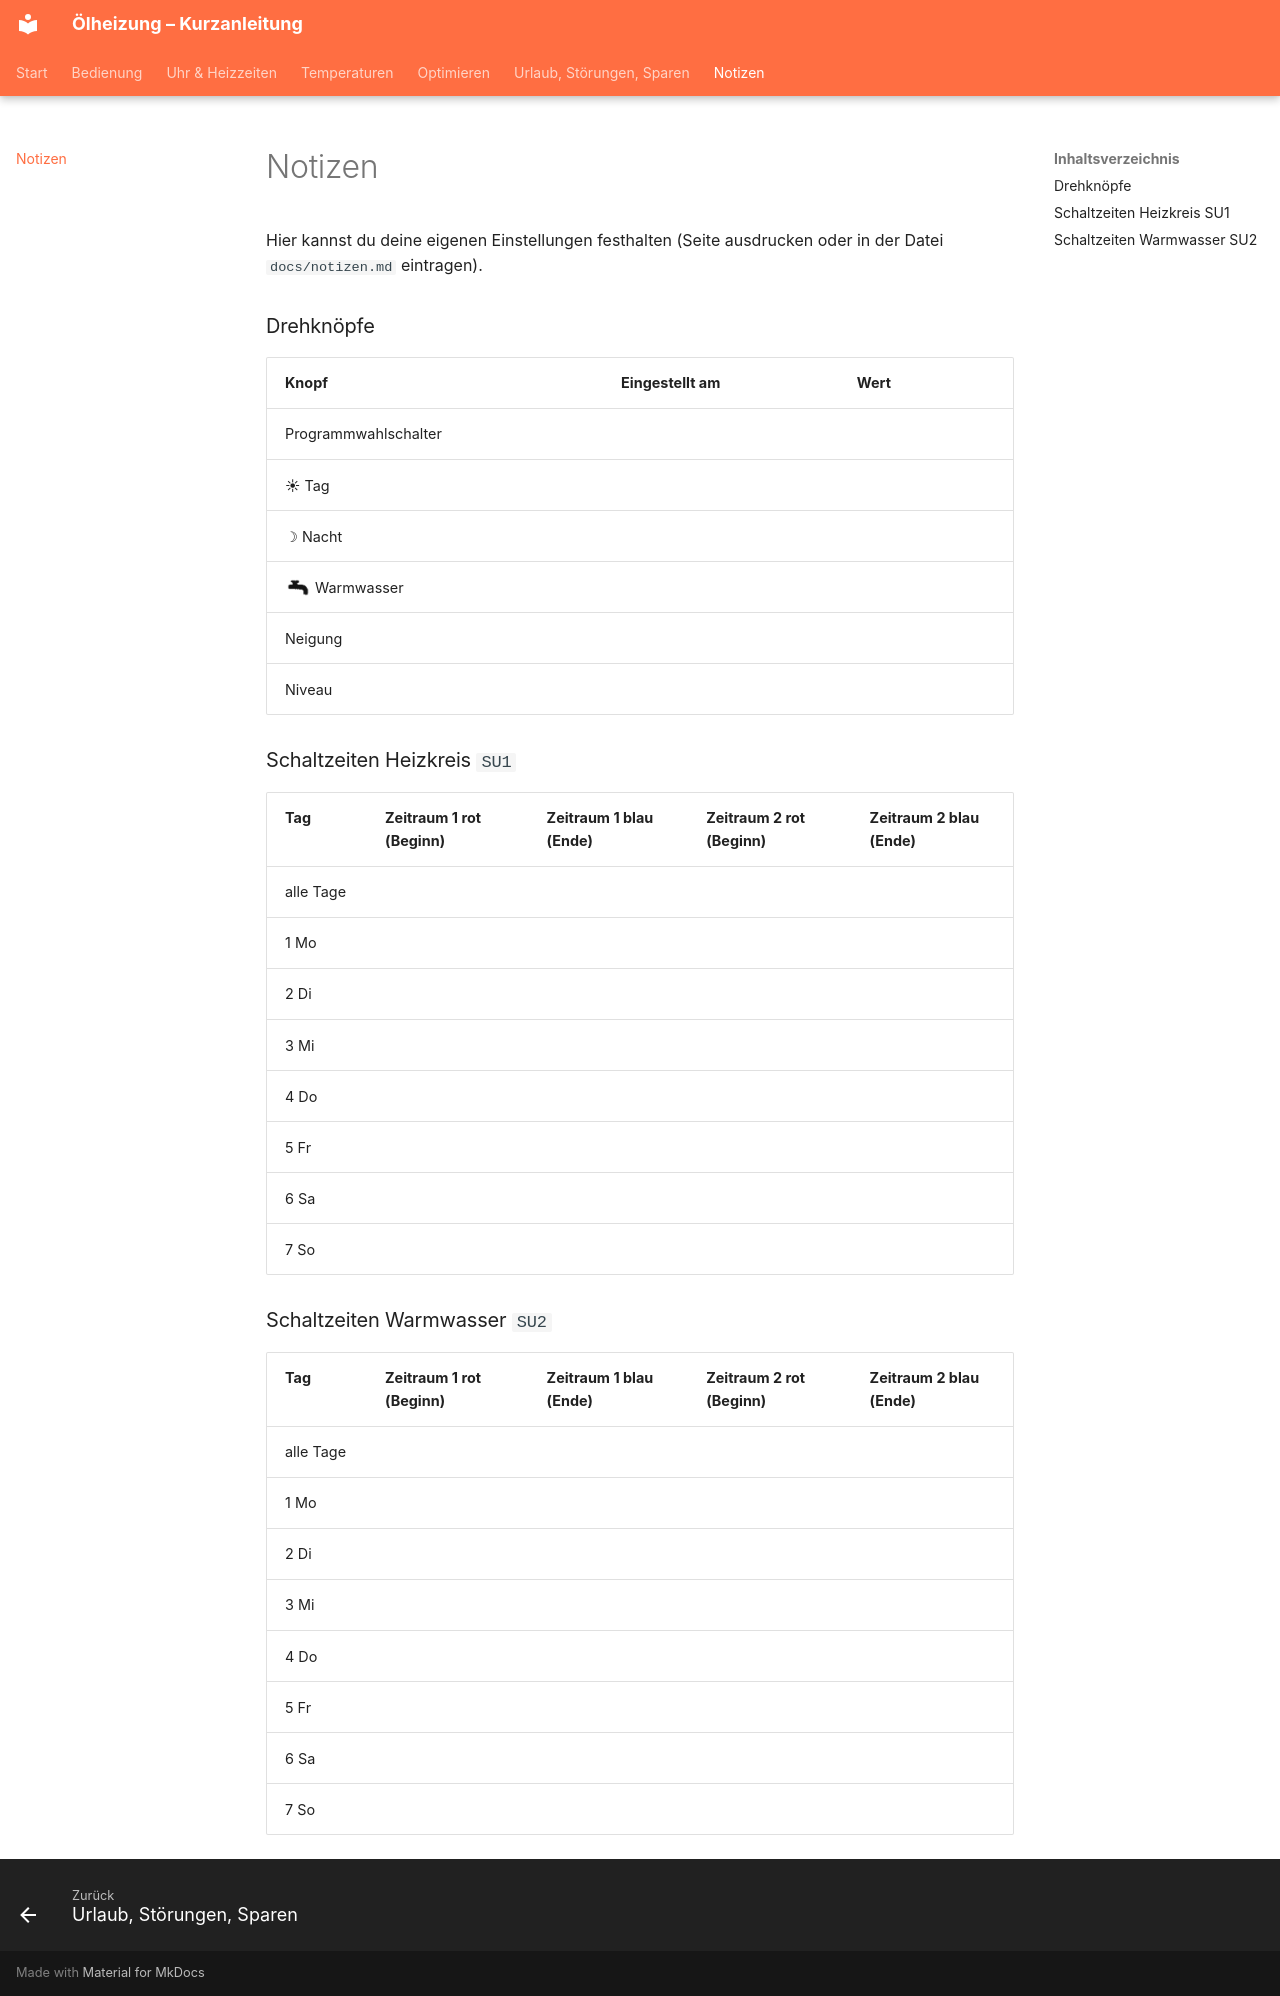

repository: matzeknusper/Anleitung-Heizung- · page: notizen/index.html · generator: mkdocs

# Notizen

Hier kannst du deine eigenen Einstellungen festhalten (Seite ausdrucken oder in der Datei `docs/notizen.md` eintragen).


### Drehknöpfe

| Knopf                 | Eingestellt am | Wert |
|-----------------------|----------------|------|
| Programmwahlschalter  |                |      |
| ☀ Tag                 |                |      |
| ☽ Nacht               |                |      |
| <img class="sym" src="../bilder/symbole/hahn.png" alt="Wasserhahn" title="Trinkwassererwärmung (Warmwasser)" height="20"> Warmwasser         |                |      |
| Neigung               |                |      |
| Niveau                |                |      |

### Schaltzeiten Heizkreis `SU1`

| Tag      | Zeitraum 1 rot (Beginn) | Zeitraum 1 blau (Ende) | Zeitraum 2 rot (Beginn) | Zeitraum 2 blau (Ende) |
|----------|-------------------------|------------------------|-------------------------|------------------------|
| alle Tage |                        |                        |                         |                        |
| 1 Mo     |                         |                        |                         |                        |
| 2 Di     |                         |                        |                         |                        |
| 3 Mi     |                         |                        |                         |                        |
| 4 Do     |                         |                        |                         |                        |
| 5 Fr     |                         |                        |                         |                        |
| 6 Sa     |                         |                        |                         |                        |
| 7 So     |                         |                        |                         |                        |

### Schaltzeiten Warmwasser `SU2`

| Tag      | Zeitraum 1 rot (Beginn) | Zeitraum 1 blau (Ende) | Zeitraum 2 rot (Beginn) | Zeitraum 2 blau (Ende) |
|----------|-------------------------|------------------------|-------------------------|------------------------|
| alle Tage |                        |                        |                         |                        |
| 1 Mo     |                         |                        |                         |                        |
| 2 Di     |                         |                        |                         |                        |
| 3 Mi     |                         |                        |                         |                        |
| 4 Do     |                         |                        |                         |                        |
| 5 Fr     |                         |                        |                         |                        |
| 6 Sa     |                         |                        |                         |                        |
| 7 So     |                         |                        |                         |                        |
